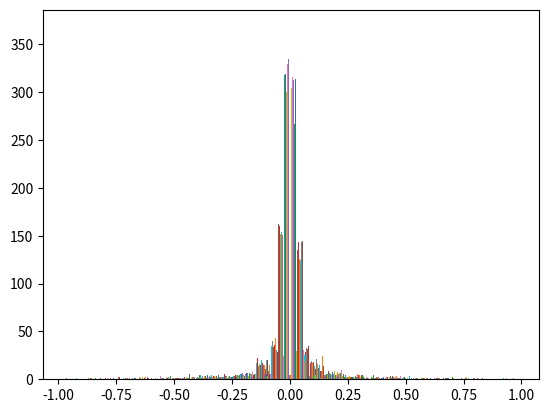

The script that saved this image:
import numpy as np
import matplotlib.pyplot as plt
from numpy.linalg import norm
from scipy.spatial import distance


def generate_histo(data_points):
    plt.hist(data_points)
    plt.show()


def run():
    for i in [5, 10, 20, 100, 1000]:
        l = []
        for j in range(200):
            v = np.zeros(i)
            while norm(v) < .0001:
                v = np.random.normal(0, 1, i)
            v = v / norm(v)
            print(sum(v*v))
            l.append(v)
        generate_histo(l)

# >>> from scipy.spatial import distance
# >>> distance.euclidean([1, 0, 0], [0, 1, 0])
# 1.4142135623730951
# >>> distance.euclidean([1, 1, 0], [0, 1, 0])
# 1.0
run()
